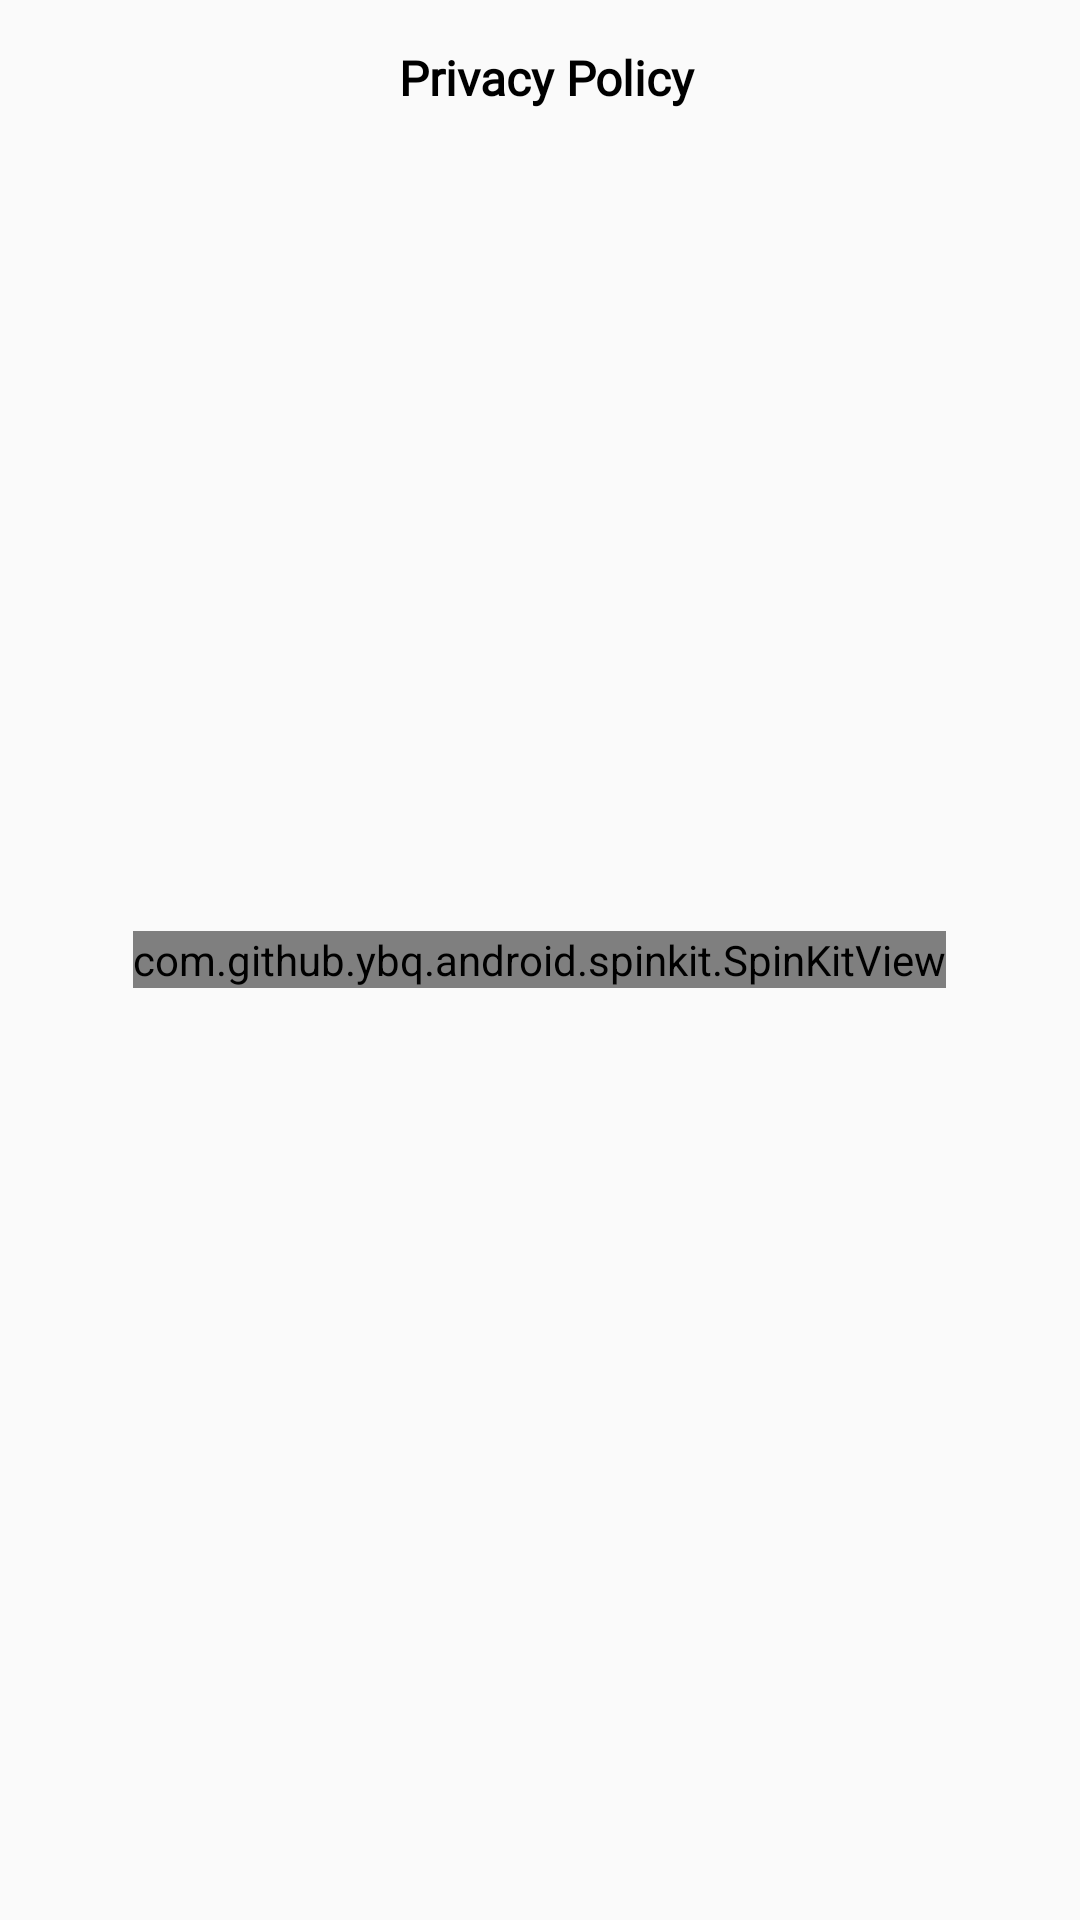

The Android layout XML behind this screen, and the referenced resources:
<!-- AndroidManifest.xml: application theme AppTheme -->
<!-- res/layout/privacy_layout.xml -->
<?xml version="1.0" encoding="utf-8"?>
<RelativeLayout xmlns:android="http://schemas.android.com/apk/res/android"
    xmlns:app="http://schemas.android.com/apk/res-auto"
    android:orientation="vertical"
    android:layout_width="match_parent"
    android:layout_height="match_parent">
    <LinearLayout
        android:layout_marginTop="10dp"
        android:layout_width="match_parent"
        android:layout_height="40dp">

        <TextView
            android:fontFamily="@font/droid_sans_mono"
            android:textColor="#000"
            android:padding="5dp"
            android:textStyle="bold"
            android:textSize="16dp"
            android:gravity="center"
            android:text=" Privacy Policy"
            android:layout_width="match_parent"
            android:layout_height="wrap_content"/>
    </LinearLayout>

    <androidx.recyclerview.widget.RecyclerView
        android:layout_marginTop="40dp"
        android:id="@+id/privacyrecyclerview"
        android:layout_width="match_parent"
        android:layout_height="match_parent">


    </androidx.recyclerview.widget.RecyclerView>
    <com.github.ybq.android.spinkit.SpinKitView
        android:id="@+id/pprogress"
        style="@style/SpinKitView.Large.Circle"
        android:layout_width="wrap_content"
        android:layout_height="wrap_content"
        android:layout_marginTop="30dp"

        android:layout_gravity="center"
        android:layout_centerVertical="true"
        android:layout_centerHorizontal="true"

        app:SpinKit_Color="#027fdc" />

</RelativeLayout>
<!-- resources referenced by this layout -->
<resources>
  <style name="AppTheme" parent="Theme.AppCompat.Light.NoActionBar">
          
  
          <item name="colorPrimaryDark">@color/colorPrimaryDark</item>
  
      </style>
  <color name="colorPrimaryDark">#6539ba</color>
</resources>
